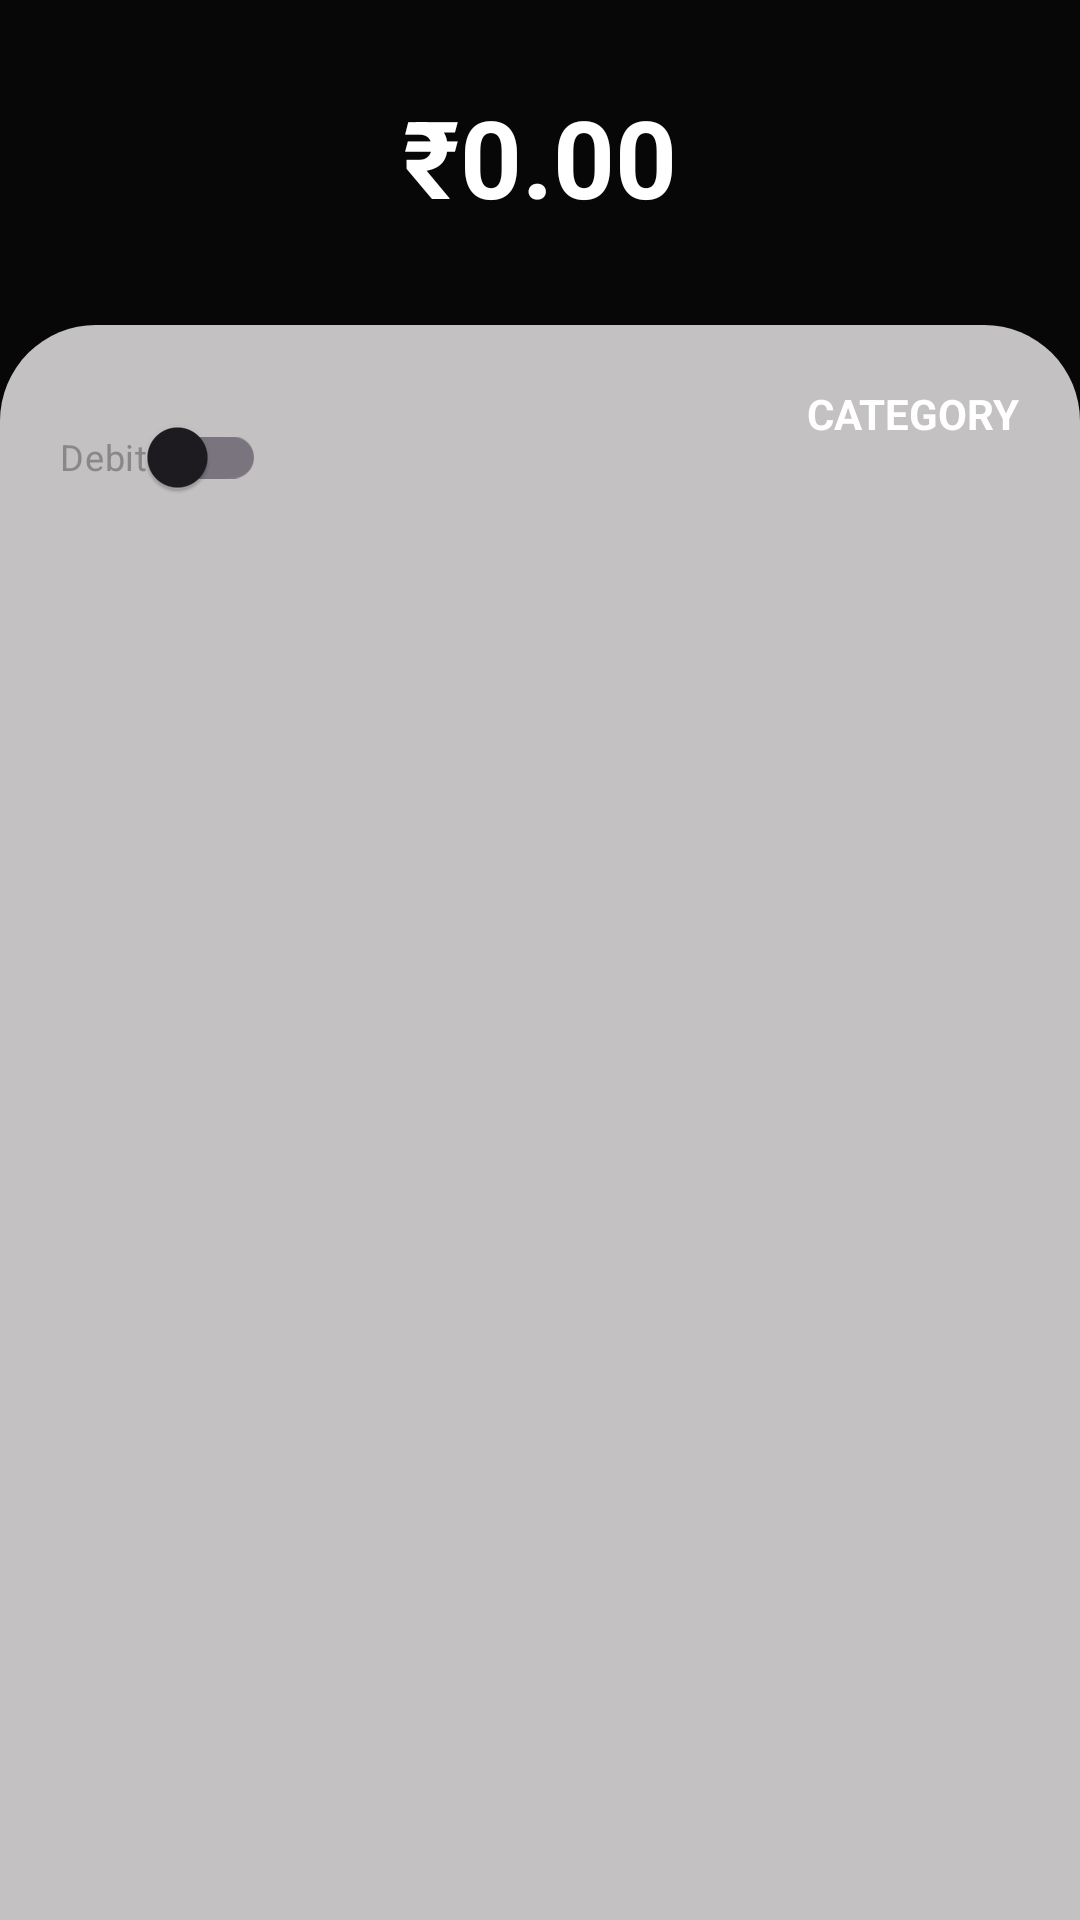

Reconstruct the res/layout file that produces this screen, plus the resources it refers to.
<!-- AndroidManifest.xml: application theme Theme.AIStatementParser -->
<!-- res/layout/fragment_category.xml -->
<?xml version="1.0" encoding="utf-8"?>
<androidx.constraintlayout.widget.ConstraintLayout
    xmlns:android="http://schemas.android.com/apk/res/android"
    xmlns:app="http://schemas.android.com/apk/res-auto"
    android:layout_width="match_parent"
    android:layout_height="match_parent"
    android:background="#070707">

    
    <TextView
        android:id="@+id/totalAmount"
        android:layout_width="wrap_content"
        android:layout_height="wrap_content"
        android:text="₹0.00"
        android:textColor="#FFFFFF"
        android:textSize="36sp"
        android:textStyle="bold"
        app:layout_constraintTop_toTopOf="parent"
        app:layout_constraintStart_toStartOf="parent"
        app:layout_constraintEnd_toEndOf="parent"
        android:layout_marginTop="28dp"/>

    
    <androidx.constraintlayout.widget.ConstraintLayout
        android:id="@+id/bottomCard"
        android:layout_width="match_parent"
        android:layout_height="0dp"
        android:background="@drawable/bg_curved_card"
        android:padding="20dp"
        app:layout_constraintTop_toBottomOf="@id/totalAmount"
        app:layout_constraintBottom_toBottomOf="parent"
        android:layout_marginTop="32dp">

        
        <androidx.appcompat.widget.SwitchCompat
            android:id="@+id/debitCreditSwitch"
            android:layout_width="wrap_content"
            android:layout_height="wrap_content"
            android:text="Debit"
            android:textSize="12sp"
            android:textColor="#888888"
            app:layout_constraintStart_toStartOf="parent"
            app:layout_constraintTop_toTopOf="parent"/>

        
        <TextView
            android:id="@+id/categoryName"
            android:layout_width="wrap_content"
            android:layout_height="wrap_content"
            android:text="CATEGORY"
            android:textColor="#FFFFFF"
            android:textStyle="bold"
            app:layout_constraintEnd_toEndOf="parent"
            app:layout_constraintTop_toTopOf="parent"/>

        
        <androidx.recyclerview.widget.RecyclerView
            android:id="@+id/rvTransactions"
            android:layout_width="0dp"
            android:layout_height="0dp"
            app:layout_constraintTop_toBottomOf="@id/debitCreditSwitch"
            app:layout_constraintBottom_toBottomOf="parent"
            app:layout_constraintStart_toStartOf="parent"
            app:layout_constraintEnd_toEndOf="parent"
            android:layout_marginTop="16dp"/>

    </androidx.constraintlayout.widget.ConstraintLayout>

</androidx.constraintlayout.widget.ConstraintLayout>
<!-- resources referenced by this layout -->
<resources>
  <!-- drawable bg_curved_card (drawable) -->
  <?xml version="1.0" encoding="utf-8"?>
  <shape xmlns:android="http://schemas.android.com/apk/res/android">
      <solid android:color="#C3C1C1" /> <corners
      android:topLeftRadius="32dp"
      android:topRightRadius="32dp" />
  </shape>
  <style name="Theme.AIStatementParser" parent="Base.Theme.AIStatementParser" />
  <style name="Base.Theme.AIStatementParser" parent="Theme.Material3.DayNight.NoActionBar">
          
          
      </style>
</resources>
